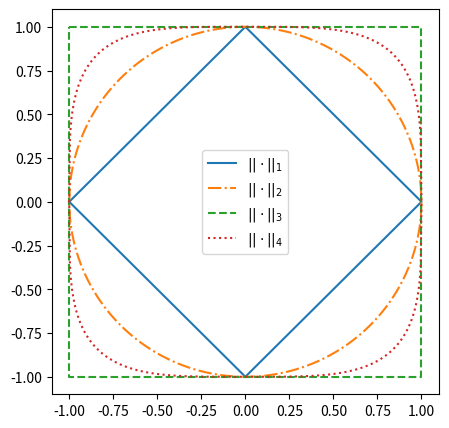

Python code for this plot:
# -*- coding: utf-8 -*-

"""
@File    : hw5.py
[redacted]
@Time    : 2022/10/16 20:34
"""

import numpy as np
import matplotlib.pyplot as plt

f = [0 for _ in range(4)]
f[0] = lambda x: 1-np.abs(x)
f[1] = lambda x: np.sqrt(1-x*x)
f[2] = lambda x: np.full_like(x, 1)
f[3] = lambda x: np.power(1-np.power(x,4), 1/4)
space = np.linspace(-1, 1, 500)
linestyle = ['-', '-.', '--', ':']
label = ['$||\cdot||_1$', '$||\cdot||_2$', '$||\cdot||_3$', '$||\cdot||_4$']

def copy(x, k=1):
    return np.concatenate([x, k * x[::-1], x[0:1]])

plt.figure(figsize=(5, 5))
for i in range(4):
    plt.plot(copy(space), copy(f[i](space), -1), ls=linestyle[i], label=label[i])
plt.legend()
plt.savefig('1.4.1.pdf')
plt.show()